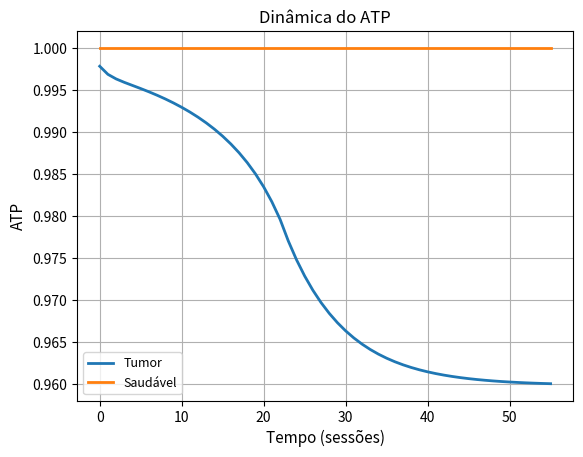
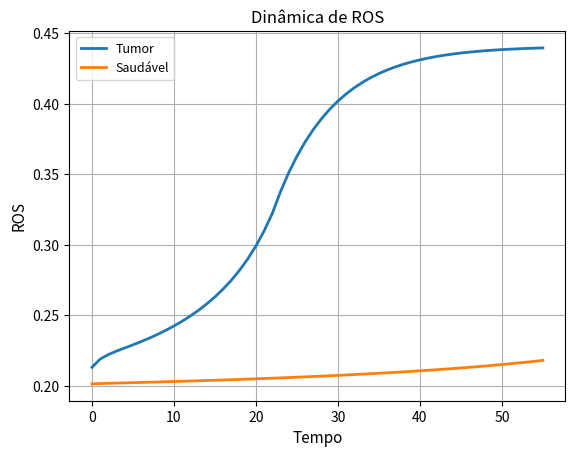
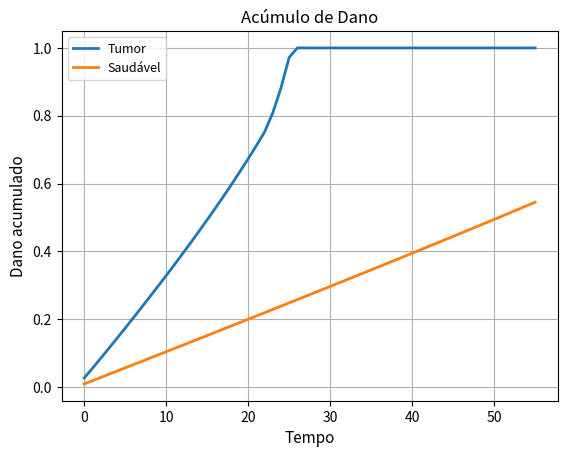
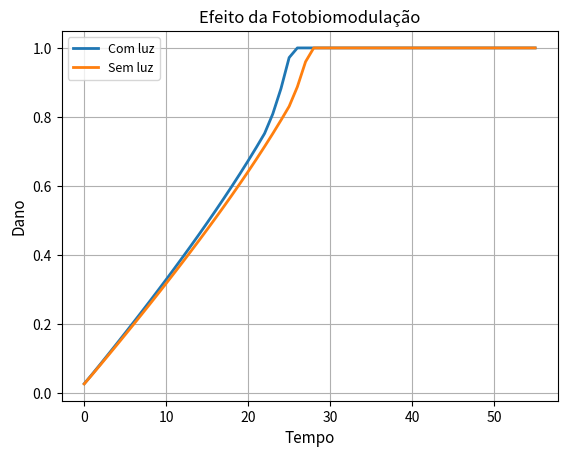

Reproduce these figures in Python, in order.
import numpy as np
import matplotlib.pyplot as plt

# =========================
# CONFIGURAÇÃO GLOBAL
# =========================

semanas = 8
sessoes = semanas * 7
t = np.arange(sessoes)

# estilo de gráfico (publicação)
plt.rcParams.update({
    "font.size": 10,
    "axes.labelsize": 11,
    "axes.titlesize": 12,
    "legend.fontsize": 9,
    "lines.linewidth": 2
})

# =========================
# FUNÇÃO PRINCIPAL
# =========================

def simular(nome, intensidade, delta_ROS, delta_ATP, recuperacao,
            fator_dano_base, fator_dano_extra, limite_dano,
            usar_luz=True):

    ATP, ROS, Vm, dano = 1.0, 0.2, -70, 0

    ATP_hist, ROS_hist, D_hist = [], [], []

    for s in range(sessoes):

        for _ in range(3):

            # estímulo elétrico
            ATP -= intensidade * delta_ATP
            ROS += intensidade * delta_ROS
            Vm  += intensidade * 3.0

            # fotobiomodulação
            if usar_luz:
                ATP += 0.003
                ROS += 0.002

            # limites fisiológicos
            ATP = np.clip(ATP, 0, 1)
            ROS = np.clip(ROS, 0, 1)
            Vm  = np.clip(Vm, -90, -40)

            # dano
            dano += ROS * fator_dano_base
            if ROS > 0.35:
                dano += fator_dano_extra

            dano = min(limite_dano, dano)

        # recuperação
        fator_dano = max(0.2, 1 - dano)

        ATP += (1 - ATP) * recuperacao * fator_dano
        ROS -= (ROS - 0.2) * recuperacao * fator_dano
        Vm  += (-70 - Vm) * recuperacao * fator_dano

        ATP = np.clip(ATP, 0, 1)
        ROS = np.clip(ROS, 0, 1)
        Vm  = np.clip(Vm, -90, -40)

        ATP_hist.append(ATP)
        ROS_hist.append(ROS)
        D_hist.append(dano)

    return np.array(ATP_hist), np.array(ROS_hist), np.array(D_hist)

# =========================
# SIMULAÇÕES
# =========================

# Tumor
ATP_t, ROS_t, D_t = simular("Tumor", 0.20, 0.05, 0.025, 0.65, 0.04, 0.015, 1.0, True)

# Saudável
ATP_s, ROS_s, D_s = simular("Saudável", 0.12, 0.02, 0.015, 0.90, 0.015, 0.003, 0.7, True)

# Com vs sem luz
_, _, D_luz = simular("Luz", 0.20, 0.05, 0.025, 0.65, 0.04, 0.015, 1.0, True)
_, _, D_sem = simular("Sem Luz", 0.20, 0.05, 0.025, 0.65, 0.04, 0.015, 1.0, False)

# =========================
# FIGURA 1 — ATP
# =========================

plt.figure()
plt.plot(t, ATP_t, label="Tumor")
plt.plot(t, ATP_s, label="Saudável")
plt.xlabel("Tempo (sessões)")
plt.ylabel("ATP")
plt.title("Dinâmica do ATP")
plt.legend()
plt.grid()
plt.savefig("fig1_ATP.pdf", bbox_inches='tight')

# =========================
# FIGURA 2 — ROS
# =========================

plt.figure()
plt.plot(t, ROS_t, label="Tumor")
plt.plot(t, ROS_s, label="Saudável")
plt.xlabel("Tempo")
plt.ylabel("ROS")
plt.title("Dinâmica de ROS")
plt.legend()
plt.grid()
plt.savefig("fig2_ROS.pdf", bbox_inches='tight')

# =========================
# FIGURA 3 — DANO
# =========================

plt.figure()
plt.plot(t, D_t, label="Tumor")
plt.plot(t, D_s, label="Saudável")
plt.xlabel("Tempo")
plt.ylabel("Dano acumulado")
plt.title("Acúmulo de Dano")
plt.legend()
plt.grid()
plt.savefig("fig3_DANO.pdf", bbox_inches='tight')

# =========================
# FIGURA 4 — LUZ vs SEM LUZ
# =========================

plt.figure()
plt.plot(t, D_luz, label="Com luz")
plt.plot(t, D_sem, label="Sem luz")
plt.xlabel("Tempo")
plt.ylabel("Dano")
plt.title("Efeito da Fotobiomodulação")
plt.legend()
plt.grid()
plt.savefig("fig4_LUZ.pdf", bbox_inches='tight')

print("✔ Todas as figuras foram geradas em PDF vetorial.")
